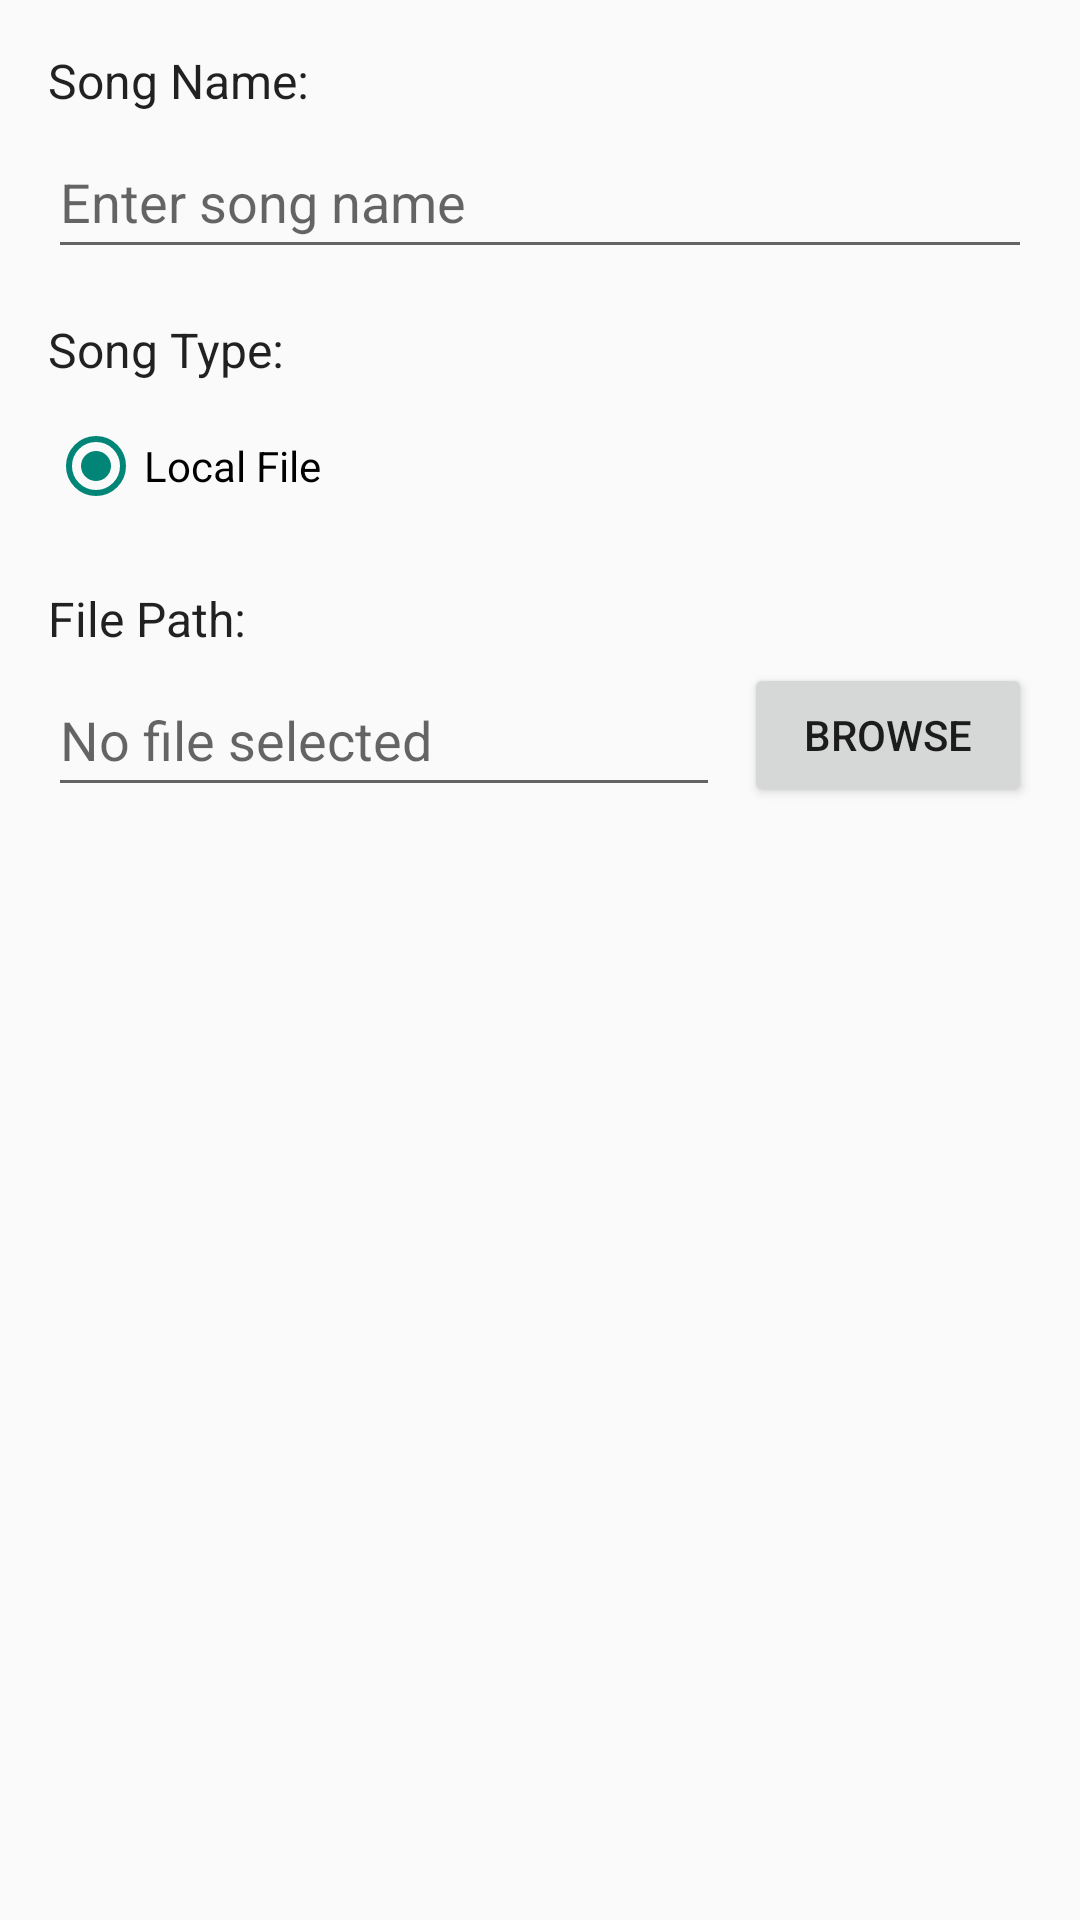

Android layout source for this screen:
<!-- AndroidManifest.xml: application theme Theme.DriverDrowsinessDetectionSystem -->
<!-- res/layout/dialog_add_song.xml -->
<?xml version="1.0" encoding="utf-8"?>
<LinearLayout xmlns:android="http://schemas.android.com/apk/res/android"
    android:layout_width="match_parent"
    android:layout_height="wrap_content"
    android:orientation="vertical"
    android:padding="16dp">

    
    <TextView
        android:layout_width="match_parent"
        android:layout_height="wrap_content"
        android:text="Song Name:"
        android:textSize="16sp"
        android:textColor="?android:attr/textColorPrimary"
        android:layout_marginBottom="4dp"/>

    <EditText
        android:id="@+id/etSongName"
        android:layout_width="match_parent"
        android:layout_height="48dp"
        android:hint="Enter song name"
        android:inputType="textCapWords"
        android:maxLines="1"
        android:importantForAutofill="no"/>

    
    <TextView
        android:layout_width="match_parent"
        android:layout_height="wrap_content"
        android:text="Song Type:"
        android:textSize="16sp"
        android:textColor="?android:attr/textColorPrimary"
        android:layout_marginTop="16dp"
        android:layout_marginBottom="4dp"/>

    <RadioGroup
        android:id="@+id/rgSongType"
        android:layout_width="match_parent"
        android:layout_height="wrap_content"
        android:orientation="horizontal"
        android:checkedButton="@+id/rbLocal">

        <RadioButton
            android:id="@+id/rbLocal"
            android:layout_width="wrap_content"
            android:layout_height="48dp"
            android:text="Local File"
            android:layout_marginEnd="16dp"/>
    </RadioGroup>

    
    <TextView
        android:id="@+id/tvFilePathLabel"
        android:layout_width="match_parent"
        android:layout_height="wrap_content"
        android:text="File Path:"
        android:textSize="16sp"
        android:textColor="?android:attr/textColorPrimary"
        android:layout_marginTop="16dp"
        android:layout_marginBottom="4dp"/>

    <LinearLayout
        android:layout_width="match_parent"
        android:layout_height="wrap_content"
        android:orientation="horizontal"
        android:gravity="center_vertical">

        <EditText
            android:id="@+id/etSongPath"
            android:layout_width="0dp"
            android:layout_height="48dp"
            android:layout_weight="1"
            android:hint="No file selected"
            android:inputType="none"
            android:focusable="false"
            android:clickable="true"
            android:importantForAutofill="no"
            android:onClick="onPathClick"/>

        <Button
            android:id="@+id/btnBrowse"
            android:layout_width="wrap_content"
            android:layout_height="wrap_content"
            android:text="Browse"
            android:layout_marginStart="8dp"
            android:minWidth="96dp"/>
    </LinearLayout>

    
    <TextView
        android:id="@+id/tvYoutubeLabel"
        android:layout_width="match_parent"
        android:layout_height="wrap_content"
        android:text="YouTube Search Query:"
        android:textSize="16sp"
        android:textColor="?android:attr/textColorPrimary"
        android:layout_marginTop="16dp"
        android:layout_marginBottom="4dp"
        android:visibility="gone"/>

    <EditText
        android:id="@+id/etYoutubeQuery"
        android:layout_width="match_parent"
        android:layout_height="wrap_content"
        android:hint="Enter song name or artist"
        android:inputType="textCapWords"
        android:visibility="gone"
        android:importantForAutofill="no"/>

</LinearLayout>
<!-- resources referenced by this layout -->
<resources>
  <style name="Theme.DriverDrowsinessDetectionSystem" parent="Theme.AppCompat.DayNight.DarkActionBar">
          
          <item name="colorPrimary">@color/purple_500</item>
          <item name="colorPrimaryVariant">@color/purple_700</item>
          <item name="colorOnPrimary">@color/white</item>
          
          <item name="colorSecondary">@color/teal_200</item>
          <item name="colorSecondaryVariant">@color/teal_700</item>
          <item name="colorOnSecondary">@color/black</item>
          
          <item name="android:statusBarColor" tools:targetApi="l">?attr/colorPrimaryVariant</item>
          
      </style>
  <color name="purple_500">#F57C00</color>
  <color name="purple_700">#FBC02D</color>
  <color name="white">#FFFFFFFF</color>
  <color name="teal_200">#FF03DAC5</color>
  <color name="teal_700">#FF018786</color>
  <color name="black">#FF000000</color>
</resources>
